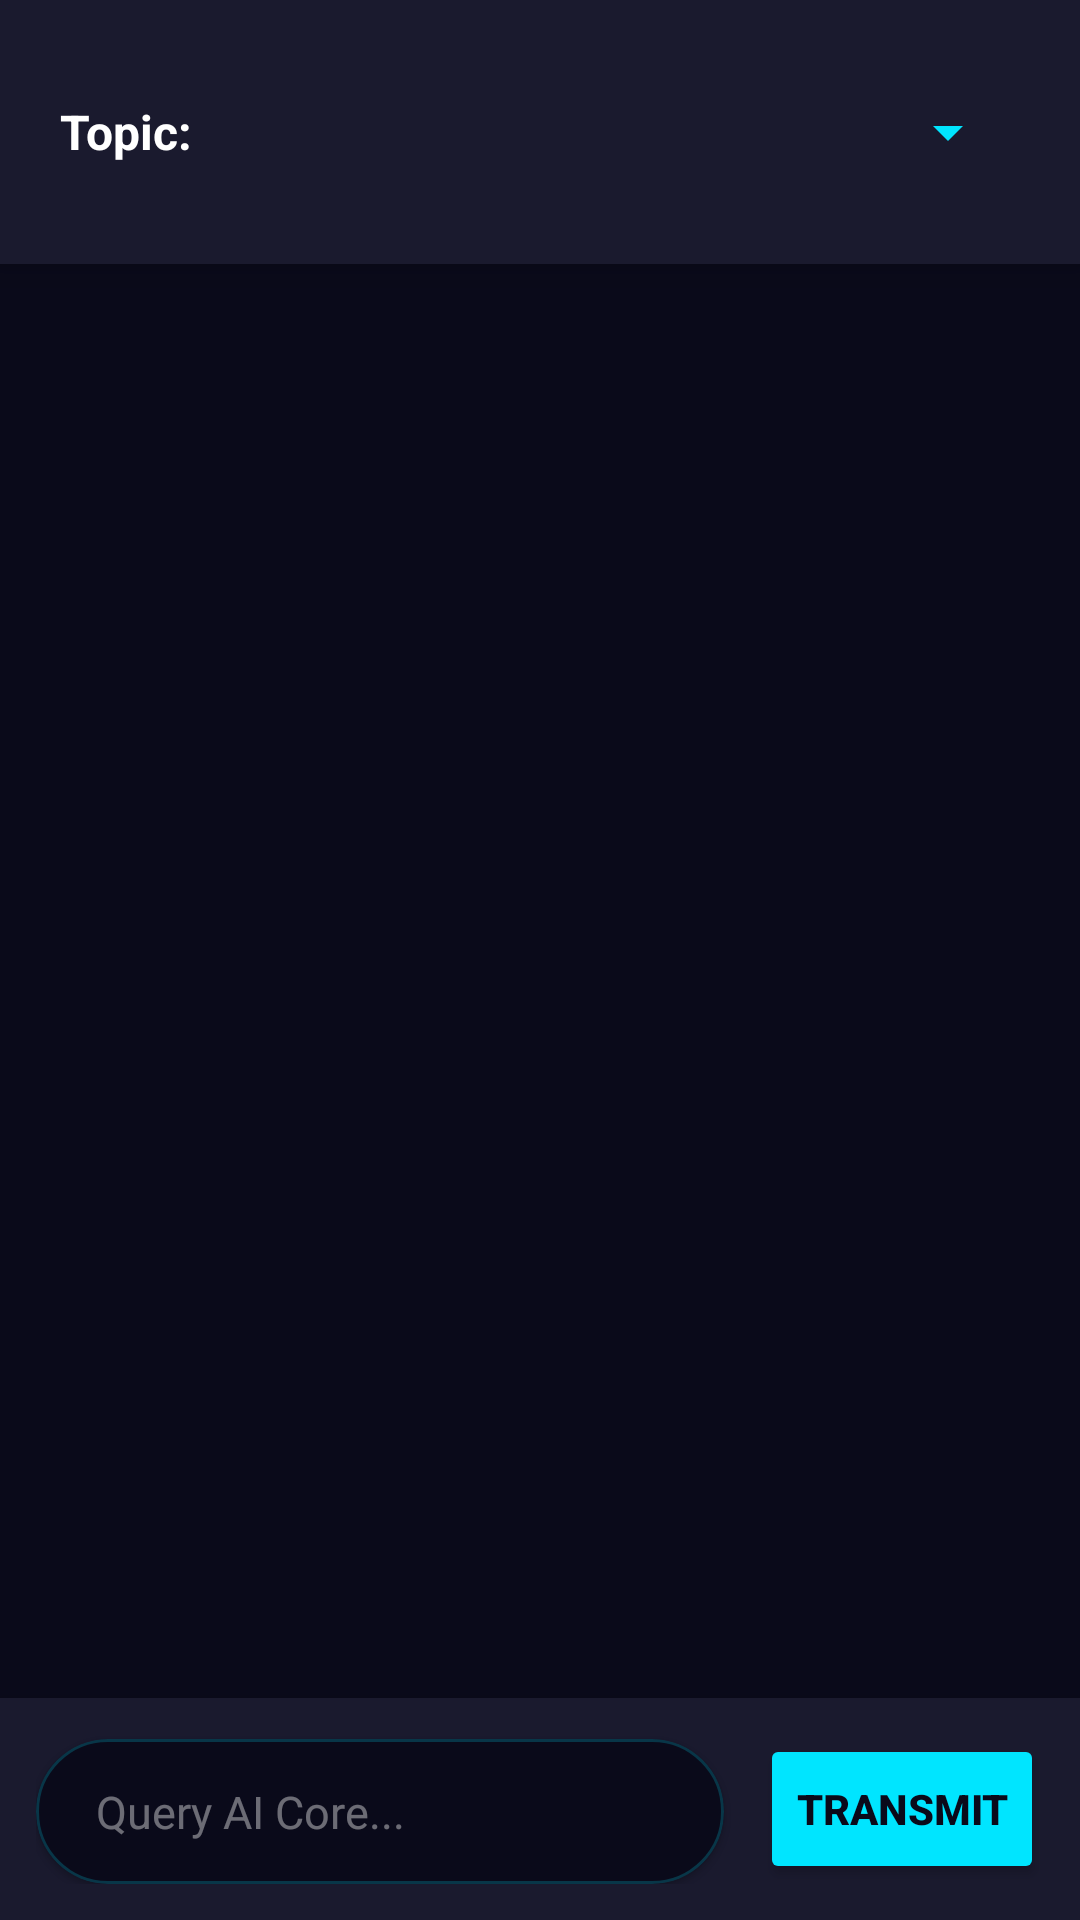

This screen was rendered from an Android layout file. Write that file and the resources it references.
<!-- AndroidManifest.xml: application theme Theme.SportRentalAI -->
<!-- res/layout/fragment_advice.xml -->
<?xml version="1.0" encoding="utf-8"?>
<LinearLayout xmlns:android="http://schemas.android.com/apk/res/android"
    xmlns:app="http://schemas.android.com/apk/res-auto"
    android:layout_width="match_parent"
    android:layout_height="match_parent"
    android:orientation="vertical"
    android:background="#0A0A1A">

    <com.google.android.material.card.MaterialCardView
        android:layout_width="match_parent"
        android:layout_height="wrap_content"
        app:cardBackgroundColor="#1A1A2E"
        app:cardElevation="8dp"
        app:cardCornerRadius="0dp"
        app:strokeWidth="0dp">

        <LinearLayout
            android:layout_width="match_parent"
            android:layout_height="wrap_content"
            android:orientation="horizontal"
            android:paddingHorizontal="20dp"
            android:paddingVertical="16dp"
            android:gravity="center_vertical">

            <TextView
                android:layout_width="wrap_content"
                android:layout_height="wrap_content"
                android:text="Topic:"
                android:textStyle="bold"
                android:textColor="#FFFFFF"
                android:textSize="16sp"
                android:layout_marginEnd="16dp"/>

            <Spinner
                android:id="@+id/spinnerSportTopic"
                android:layout_width="match_parent"
                android:layout_height="56dp"
                android:backgroundTint="#00E5FF" />
        </LinearLayout>
    </com.google.android.material.card.MaterialCardView>

    <ScrollView
        android:id="@+id/chatScrollView"
        android:layout_width="match_parent"
        android:layout_height="0dp"
        android:layout_weight="1"
        android:clipToPadding="false"
        android:padding="16dp"
        android:fillViewport="true">

        <LinearLayout
            android:id="@+id/chatContainer"
            android:layout_width="match_parent"
            android:layout_height="wrap_content"
            android:orientation="vertical"
            android:paddingBottom="16dp" />
    </ScrollView>

    <com.google.android.material.card.MaterialCardView
        android:layout_width="match_parent"
        android:layout_height="wrap_content"
        app:cardBackgroundColor="#1A1A2E"
        app:cardElevation="16dp"
        app:cardCornerRadius="0dp"
        app:strokeWidth="0dp">

        <LinearLayout
            android:layout_width="match_parent"
            android:layout_height="wrap_content"
            android:orientation="horizontal"
            android:padding="12dp"
            android:gravity="bottom">

            <com.google.android.material.card.MaterialCardView
                android:layout_width="0dp"
                android:layout_weight="1"
                android:layout_height="wrap_content"
                app:cardBackgroundColor="#0A0A1A"
                app:cardCornerRadius="24dp"
                app:strokeColor="#3300E5FF"
                app:strokeWidth="1dp"
                android:layout_marginEnd="12dp">

                <EditText
                    android:id="@+id/etUserQuestion"
                    android:layout_width="match_parent"
                    android:layout_height="wrap_content"
                    android:hint="Query AI Core..."
                    android:paddingHorizontal="20dp"
                    android:paddingVertical="14dp"
                    android:background="@null"
                    android:textColor="#FFFFFF"
                    android:textColorHint="#66FFFFFF"
                    android:textSize="15sp"
                    android:inputType="textMultiLine"
                    android:maxLines="4" />
            </com.google.android.material.card.MaterialCardView>

            <Button
                android:id="@+id/btnSend"
                android:layout_width="wrap_content"
                android:layout_height="50dp"
                android:text="Transmit"
                android:textColor="#0A0A1A"
                app:backgroundTint="#00E5FF"
                app:cornerRadius="25dp"
                android:textStyle="bold"
                android:elevation="0dp" />
        </LinearLayout>
    </com.google.android.material.card.MaterialCardView>

</LinearLayout>
<!-- resources referenced by this layout -->
<resources>
  <style name="Theme.SportRentalAI" parent="Theme.MaterialComponents.DayNight.DarkActionBar">
          
          <item name="colorPrimary">@color/purple_500</item>
          <item name="colorPrimaryVariant">@color/purple_700</item>
          <item name="colorOnPrimary">@color/white</item>
          
          <item name="colorSecondary">@color/teal_200</item>
          <item name="colorSecondaryVariant">@color/teal_700</item>
          <item name="colorOnSecondary">@color/black</item>
          
          <item name="android:statusBarColor">?attr/colorPrimaryVariant</item>
          
      </style>
  <!-- not gathered from this repository: default colours our renderer supplied (Android Studio template values) -->
  <color name="purple_500">#FF6200EE</color>
  <color name="purple_700">#FF3700B3</color>
  <color name="teal_200">#FF03DAC5</color>
  <color name="teal_700">#FF018786</color>
  <color name="black">#FF000000</color>
  <color name="white">#FFFFFFFF</color>
</resources>
